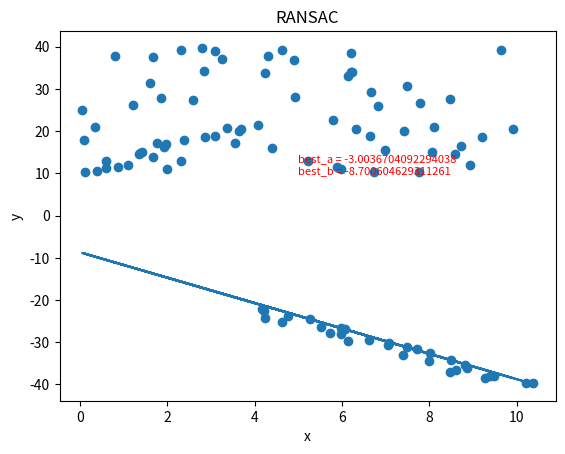

Write Python code to recreate this figure.
#!/usr/bin/env python
# -*- coding: utf-8 -*-

## Geometric and Learning Approaches within2SLAM systems
## based on https://zhuanlan.zhihu.com/p/62238520

import numpy as np
import matplotlib.pyplot as plt
import random
import math

# 数据量。
SIZE = 50
# 产生数据。np.linspace 返回一个一维数组，SIZE指定数组长度。
# 数组最小值是0，最大值是10。所有元素间隔相等。
X = np.linspace(0, 10, SIZE)
Y = []
for i in range(SIZE):
    if i <20:
        y = 3 * X[i] + 10
    else:
        y = -3* X[i] -10
    Y.append(y)

fig = plt.figure()
# 画图区域分成1行1列。选择第一块区域。
ax1 = fig.add_subplot(1,1, 1)
# 标题
ax1.set_title("RANSAC")


# 让散点图的数据更加随机并且添加一些噪声。
random_x = []
random_y = []
# 添加直线随机噪声
for i in range(SIZE):
    random_x.append(X[i] + random.uniform(-0.5, 0.5)) 
    random_y.append(Y[i] + random.uniform(-0.5, 0.5)) 
# 添加随机噪声
for i in range(SIZE):
    random_x.append(random.uniform(0,10))
    random_y.append(random.uniform(10,40))
RANDOM_X = np.array(random_x) # 散点图的横轴。
RANDOM_Y = np.array(random_y) # 散点图的纵轴。

# 画散点图。
ax1.scatter(RANDOM_X, RANDOM_Y)
# 横轴名称。
ax1.set_xlabel("x")
# 纵轴名称。
ax1.set_ylabel("y")

# 使用RANSAC算法估算模型
# 迭代最大次数，每次得到更好的估计会优化iters的数值
iters = 100000
# 数据和模型之间可接受的差值
sigma = 0.25
# 最好模型的参数估计和内点数目
best_a = 0
best_b = 0
pretotal = 0
# 希望的得到正确模型的概率
P = 0.99
for i in range(iters):
    # 随机在数据中选出两个点去求解模型
    sample_index = random.sample(range(SIZE * 2),2)
    x_1 = RANDOM_X[sample_index[0]]
    x_2 = RANDOM_X[sample_index[1]]
    y_1 = RANDOM_Y[sample_index[0]]
    y_2 = RANDOM_Y[sample_index[1]]

    # y = ax + b 求解出a，b
    a = (y_2 - y_1) / (x_2 - x_1)
    b = y_1 - a * x_1

    # 算出内点数目
    total_inlier = 0
    for index in range(SIZE * 2):
        y_estimate = a * RANDOM_X[index] + b
        if abs(y_estimate - RANDOM_Y[index]) < sigma:
            total_inlier = total_inlier + 1

    # 判断当前的模型是否比之前估算的模型好
    if total_inlier > pretotal:
        #iters = math.log(1 - P) / math.log(1 - pow(total_inlier / (SIZE * 2), 2))
        pretotal = total_inlier
        best_a = a
        best_b = b

    # 判断是否当前模型已经符合超过一半的点
    if total_inlier > SIZE:
        break

# 用我们得到的最佳估计画图
Y = best_a * RANDOM_X + best_b

# 直线图
ax1.plot(RANDOM_X, Y)
text = "best_a = " + str(best_a) + "\nbest_b = " + str(best_b)
plt.text(5,10, text,
         fontdict={'size': 8, 'color': 'r'})
plt.show()
